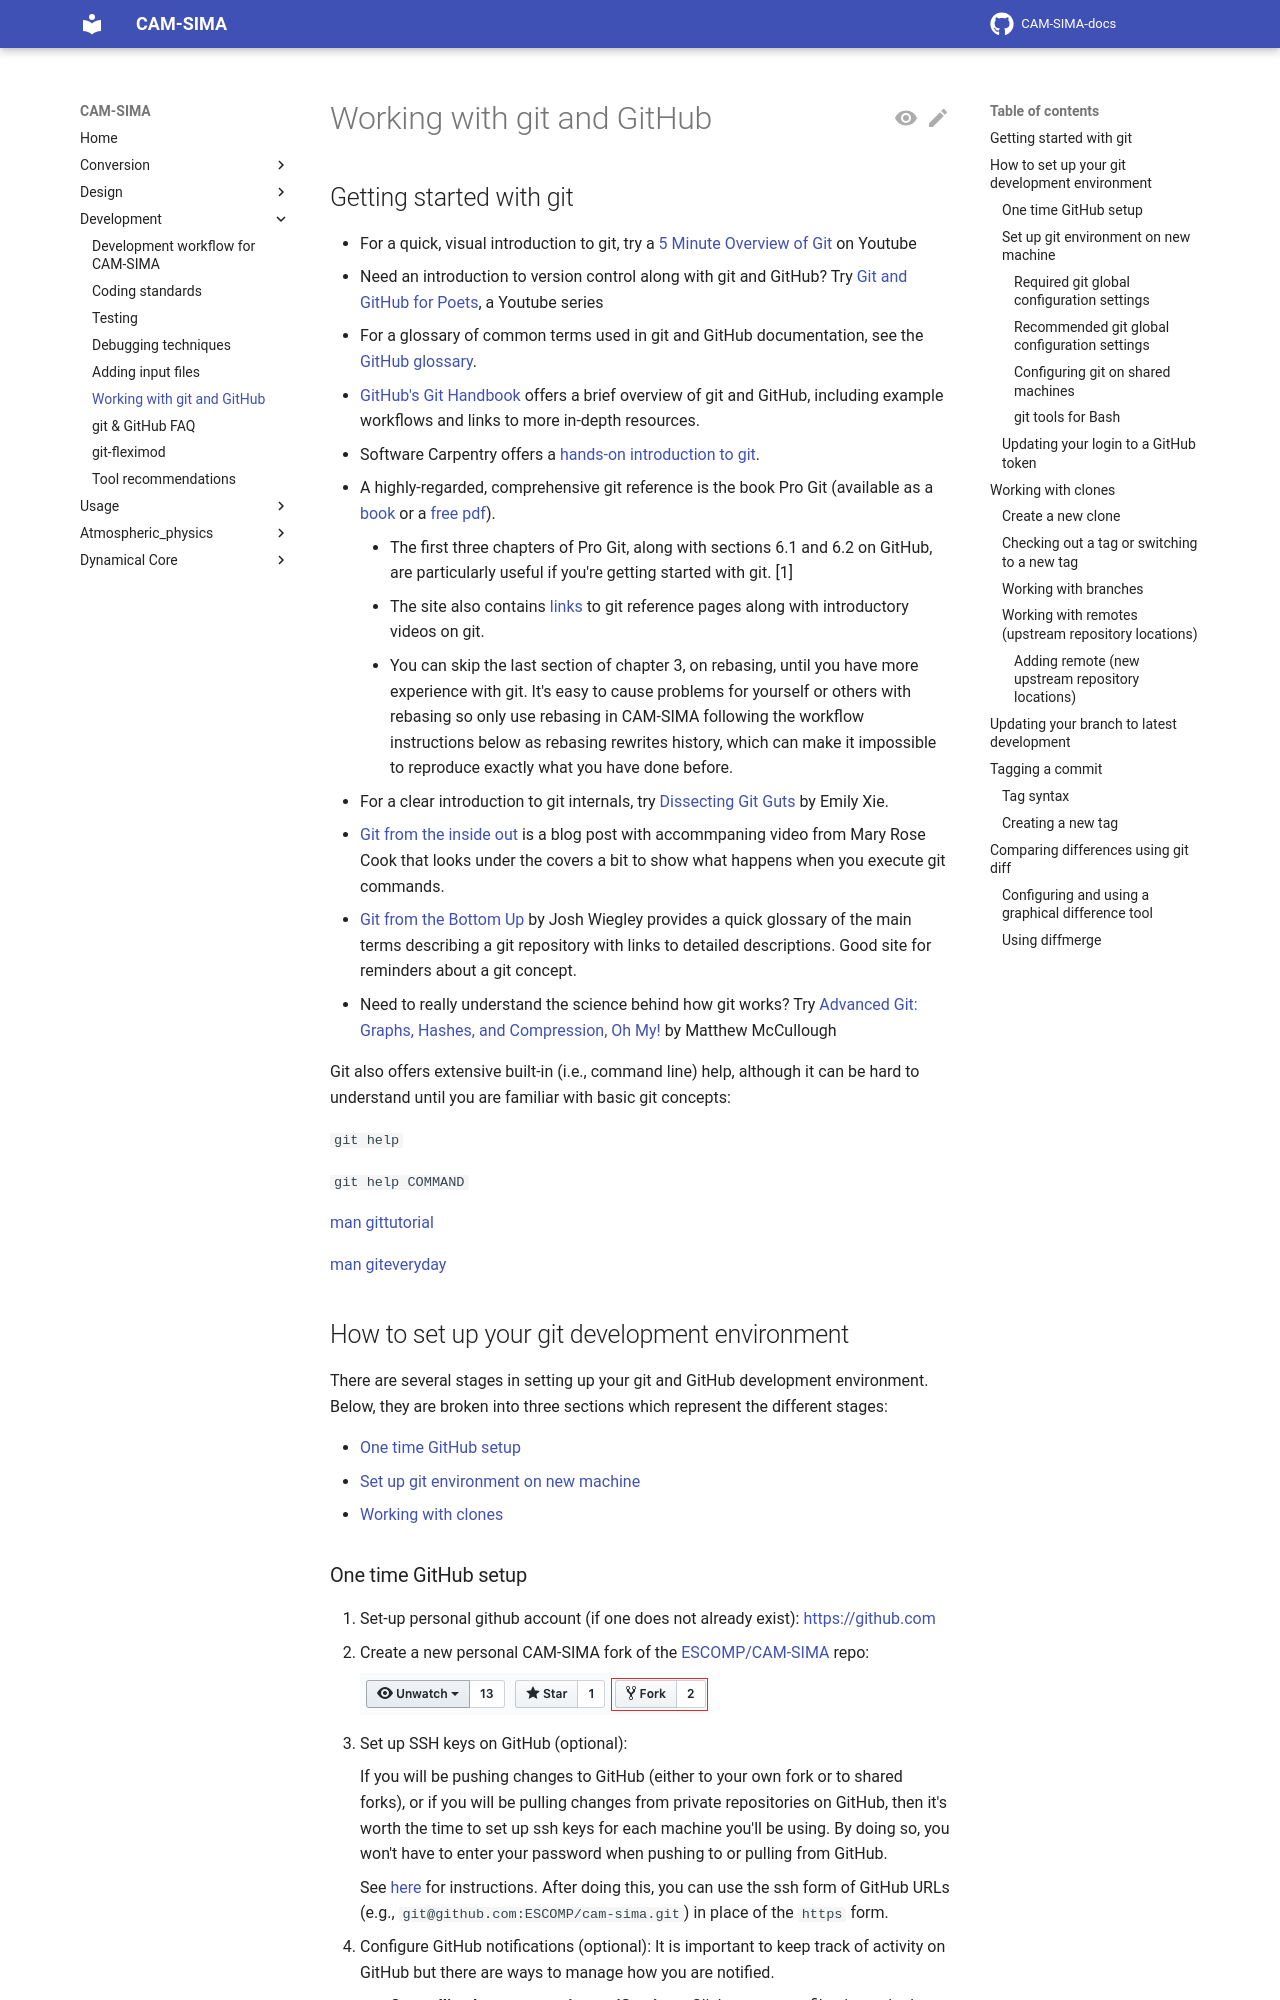

repository: ESCOMP/CAM-SIMA-docs · page: development/git-basics/index.html · generator: mkdocs

# Working with git and GitHub

## Getting started with git

- For a quick, visual introduction to git, try a [5 Minute Overview of Git](https://www.youtube.com/watch?v=xvwBtODV0ms) on Youtube
- Need an introduction to version control along with git and GitHub? Try [Git and GitHub for Poets](https://www.youtube.com/watch?v=BCQHnlnPusY), a Youtube series
- For a glossary of common terms used in git and GitHub documentation, see the [GitHub glossary](https://docs.github.com/en/get-started/learning-about-github/github-glossary).
- [GitHub's Git Handbook](https://docs.github.com/en/get-started/using-git/about-git) offers a brief overview of git and GitHub, including example workflows and links to more in-depth resources.
- Software Carpentry offers a [hands-on introduction to git](https://swcarpentry.github.io/git-novice/).
- A highly-regarded, comprehensive git reference is the book Pro Git (available as a [book](https://www.boulderbookstore.net/book/9781484200773) or a [free pdf](https://git-scm.com/book/en/v2)).
    - The first three chapters of Pro Git, along with sections 6.1 and 6.2 on GitHub, are particularly useful if you're getting started with git. [1]
    - The site also contains [links](https://git-scm.com/doc) to git reference pages along with introductory videos on git.
    - You can skip the last section of chapter 3, on rebasing, until you have more experience with git. It's easy to cause problems for yourself or others with rebasing so only use rebasing in CAM-SIMA following the workflow instructions below as rebasing rewrites history, which can make it impossible to reproduce exactly what you have done before.
- For a clear introduction to git internals, try [Dissecting Git Guts](https://www.youtube.com/watch?v=Y2Msq90ZknI) by Emily Xie.
- [Git from the inside out](https://maryrosecook.com/blog/post/git-from-the-inside-out) is a blog post with accommpaning video from Mary Rose Cook that looks under the covers a bit to show what happens when you execute git commands.
- [Git from the Bottom Up](https://jwiegley.github.io/git-from-the-bottom-up/) by Josh Wiegley provides a quick glossary of the main terms describing a git repository with links to detailed descriptions. Good site for reminders about a git concept.
- Need to really understand the science behind how git works? Try [Advanced Git: Graphs, Hashes, and Compression, Oh My!](https://www.youtube.com/watch?v=ig5E8CcdM9g) by Matthew McCullough

Git also offers extensive built-in (i.e., command line) help, although it can be hard to understand until you are familiar with basic git concepts:

`git help`

`git help COMMAND`

[man gittutorial](https://mirrors.edge.kernel.org/pub/software/scm/git/docs/gittutorial.html)

[man giteveryday](https://mirrors.edge.kernel.org/pub/software/scm/git/docs/giteveryday.html)

## How to set up your git development environment
There are several stages in setting up your git and GitHub development environment. Below, they are broken into three sections which represent the different stages:

- [One time GitHub setup](#one-time-github-setup)
- [Set up git environment on new machine](#set-up-git-environment-on-new-machine)
- [Working with clones](#working-with-clones)
